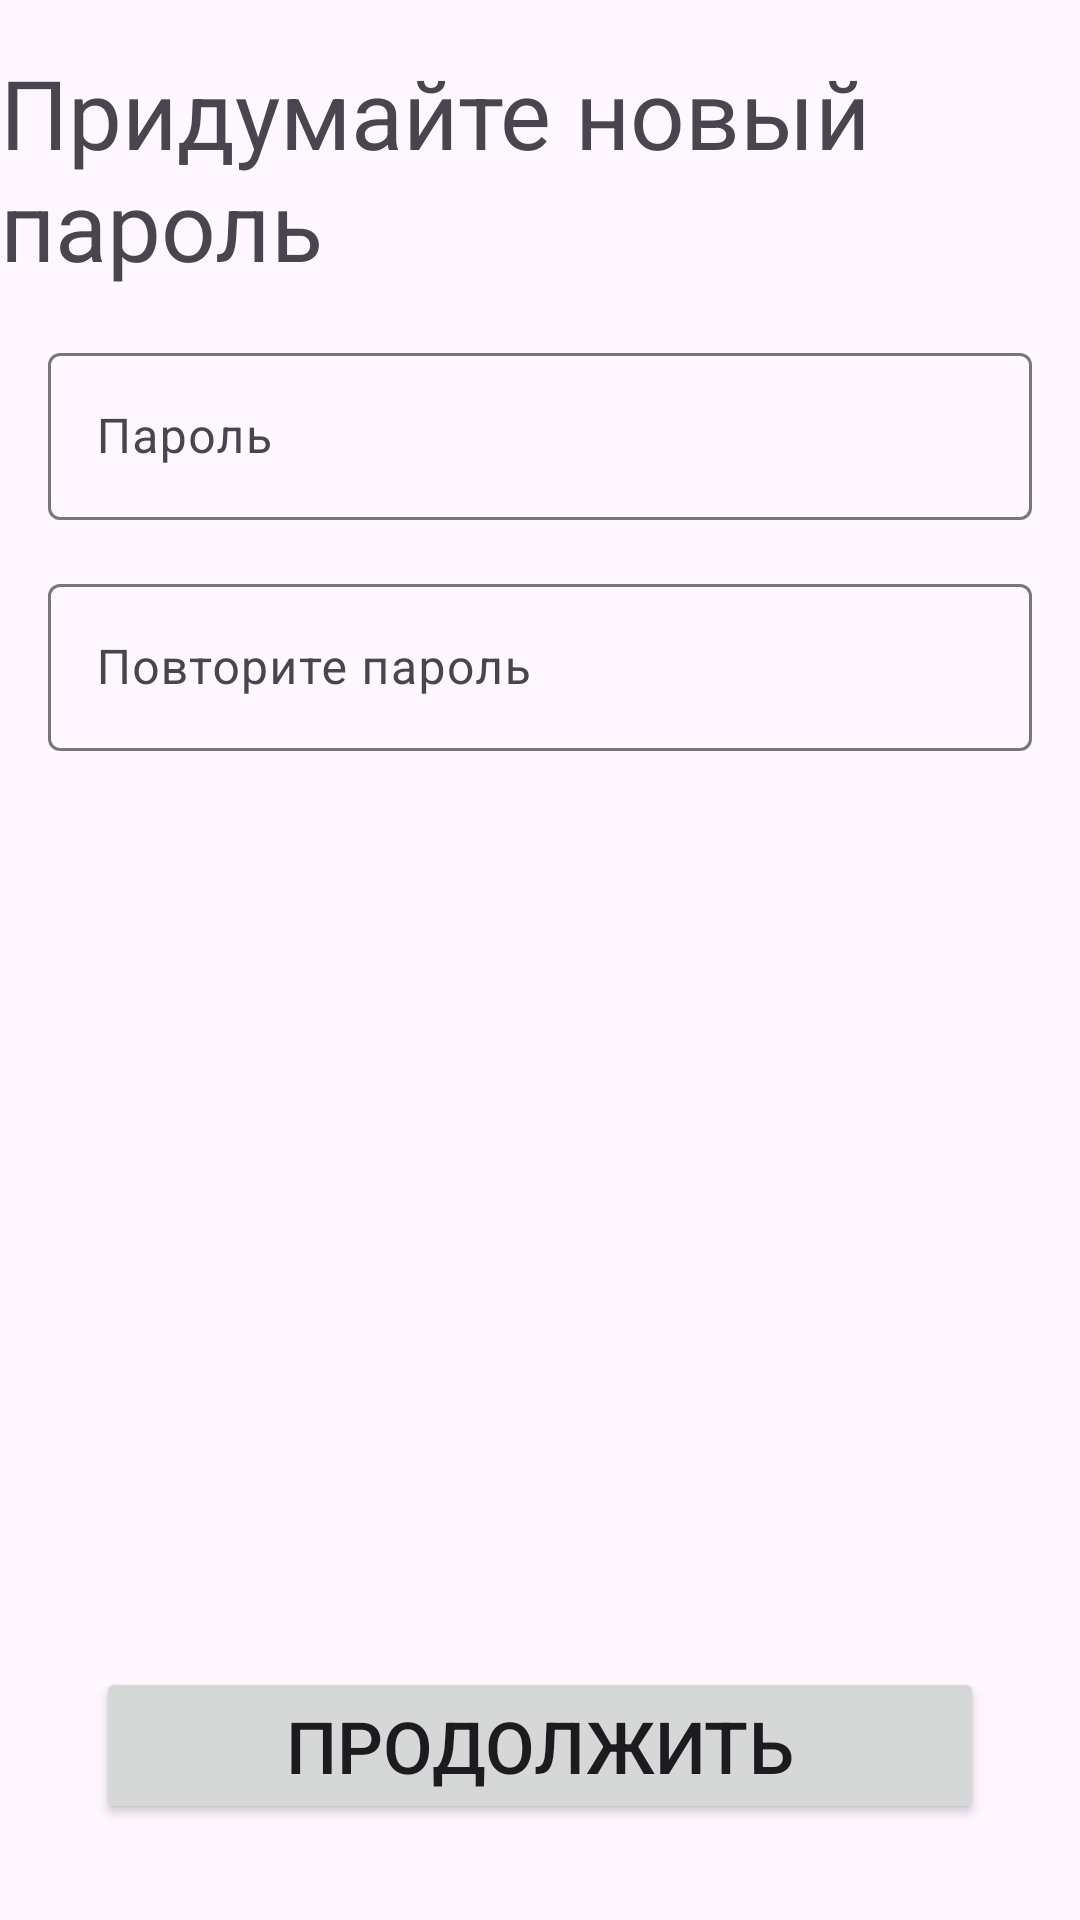

Layout XML and referenced resources for this Android screen:
<!-- AndroidManifest.xml: application theme Theme.DeliveryApp -->
<!-- res/layout/fragment_new_password.xml -->
<?xml version="1.0" encoding="utf-8"?>
<androidx.constraintlayout.widget.ConstraintLayout
    xmlns:android="http://schemas.android.com/apk/res/android"
    xmlns:app="http://schemas.android.com/apk/res-auto"
    android:orientation="vertical"
    android:layout_width="match_parent"
    android:layout_height="match_parent" >
    <TextView
        android:layout_width="wrap_content"
        android:layout_height="wrap_content"
        android:text="Придумайте новый пароль"
        android:textSize="32sp"
        android:layout_margin="16dp"
        android:id="@+id/registrationTV"
        app:layout_constraintEnd_toEndOf="parent"
        app:layout_constraintStart_toStartOf="parent"
        app:layout_constraintTop_toTopOf="parent" />
    <com.google.android.material.textfield.TextInputLayout
        android:id="@+id/firstPassword"
        android:hint="Пароль"
        app:layout_constraintStart_toStartOf="parent"
        app:layout_constraintEnd_toEndOf="parent"
        app:layout_constraintTop_toBottomOf="@id/registrationTV"
        android:layout_marginHorizontal="16dp"
        android:layout_marginTop="16dp"
        android:layout_width="0dp"
        android:layout_height="wrap_content" >
        <com.google.android.material.textfield.TextInputEditText
            android:layout_width="match_parent"
            android:layout_height="wrap_content"/>
    </com.google.android.material.textfield.TextInputLayout>
    <com.google.android.material.textfield.TextInputLayout
        android:id="@+id/secondPassword"
        android:hint="Повторите пароль"
        app:layout_constraintStart_toStartOf="parent"
        app:layout_constraintEnd_toEndOf="parent"
        app:layout_constraintTop_toBottomOf="@id/firstPassword"
        android:layout_marginHorizontal="16dp"
        android:layout_marginTop="16dp"
        android:layout_width="0dp"
        android:layout_height="wrap_content" >
        <com.google.android.material.textfield.TextInputEditText
            android:layout_width="match_parent"
            android:layout_height="wrap_content"/>
    </com.google.android.material.textfield.TextInputLayout>
    <Button
        android:id="@+id/continue_btn"
        android:layout_width="match_parent"
        android:layout_height="wrap_content"
        android:text="@string/continue_btn"
        android:textSize="24sp"
        app:layout_constraintStart_toStartOf="parent"
        android:layout_margin="32dp"
        app:layout_constraintEnd_toEndOf="parent"
        app:layout_constraintBottom_toBottomOf="parent" />
</androidx.constraintlayout.widget.ConstraintLayout>
<!-- resources referenced by this layout -->
<resources>
  <string name="continue_btn">Продолжить</string>
  <style name="Theme.DeliveryApp" parent="Base.Theme.DeliveryApp" />
  <style name="Base.Theme.DeliveryApp" parent="Theme.Material3.Light.NoActionBar">
          
          
  
          <item name="colorPrimary">#FF2701EA</item>
          <item name="colorSurface">#FFEBEBEB</item>
          <item name="colorSecondaryContainer">#FFFFFF</item>
          <item name="colorTertiaryContainer">#FFEBEBEB</item>
      </style>
</resources>
